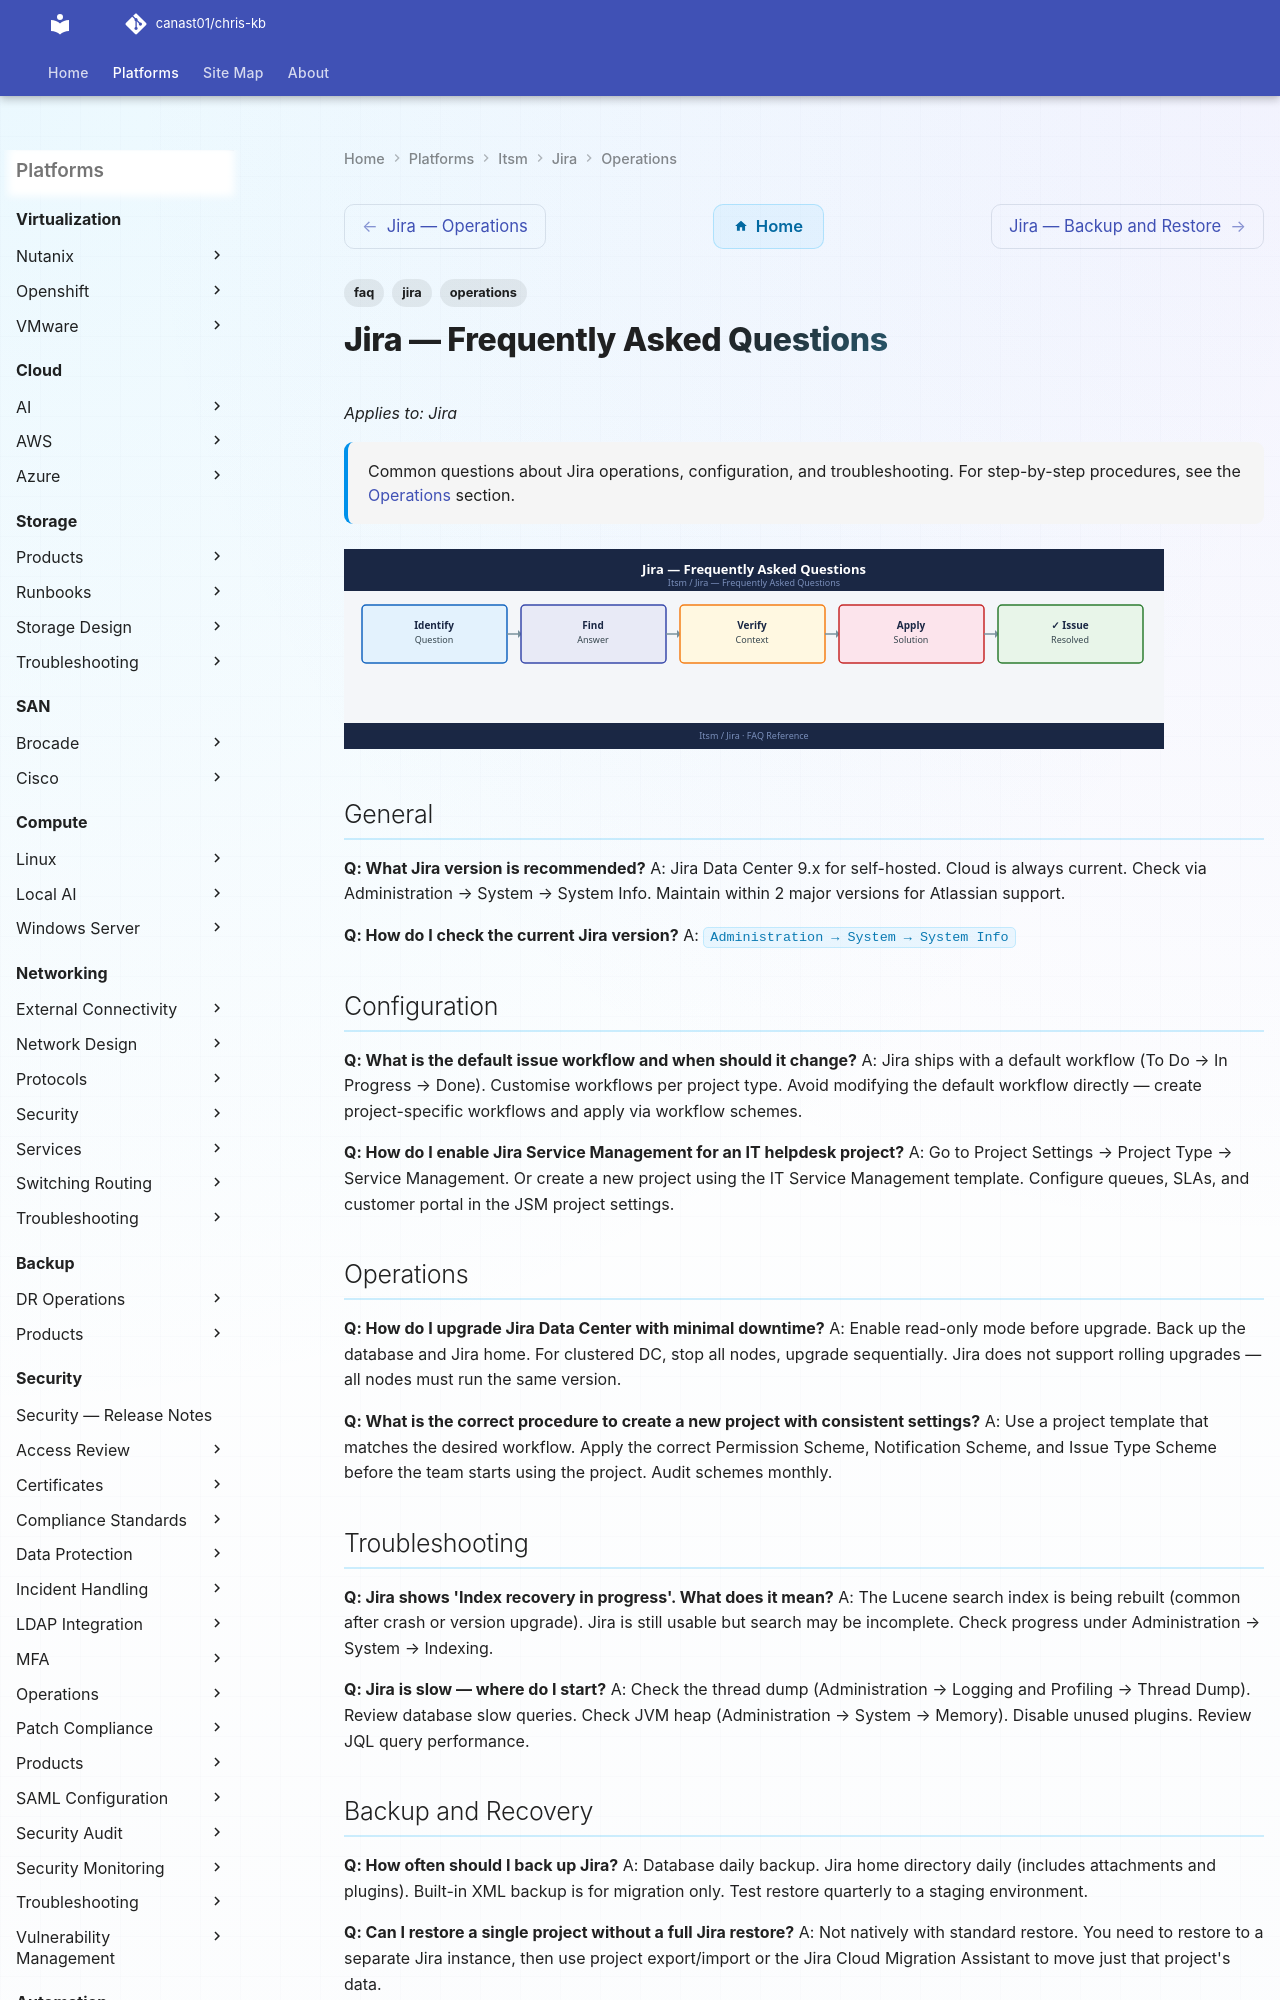

repository: canast01/chris-kb · page: itsm/jira/operations/faq/index.html · generator: mkdocs

---
tags:
  - jira
  - faq
  - operations
description: "Common questions about Jira operations, configuration, and troubleshooting. For step-by-step procedures, see the Operations section."
---
# Jira — Frequently Asked Questions

*Applies to: Jira*

<div class="kb-summary">
Common questions about Jira operations, configuration, and troubleshooting. For step-by-step procedures, see the <a href="../">Operations</a> section.
</div>
![Jira — Frequently Asked Questions](../../../assets/itsm-jira-operations-faq.svg)

## General

**Q: What Jira version is recommended?**
A: Jira Data Center 9.x for self-hosted. Cloud is always current. Check via Administration → System → System Info. Maintain within 2 major versions for Atlassian support.

**Q: How do I check the current Jira version?**
A: `Administration → System → System Info`

## Configuration

**Q: What is the default issue workflow and when should it change?**
A: Jira ships with a default workflow (To Do → In Progress → Done). Customise workflows per project type. Avoid modifying the default workflow directly — create project-specific workflows and apply via workflow schemes.

**Q: How do I enable Jira Service Management for an IT helpdesk project?**
A: Go to Project Settings → Project Type → Service Management. Or create a new project using the IT Service Management template. Configure queues, SLAs, and customer portal in the JSM project settings.
